Image classification data set "KMC_LiverGrading" (RahulVishal/NITK-liver-cancer-detection on GitHub). Class labels (2): grade 0, grade 1.

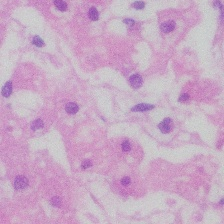
Label: grade 0

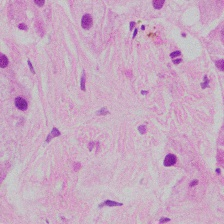
Label: grade 1

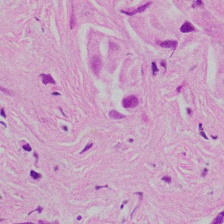
Label: grade 1

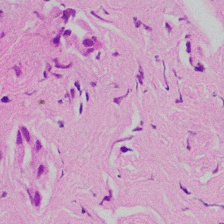
Label: grade 1

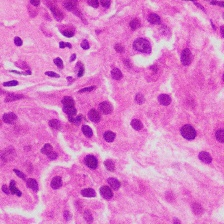
Label: grade 1

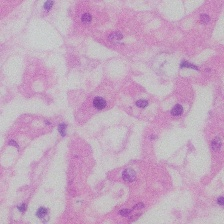
Label: grade 0
